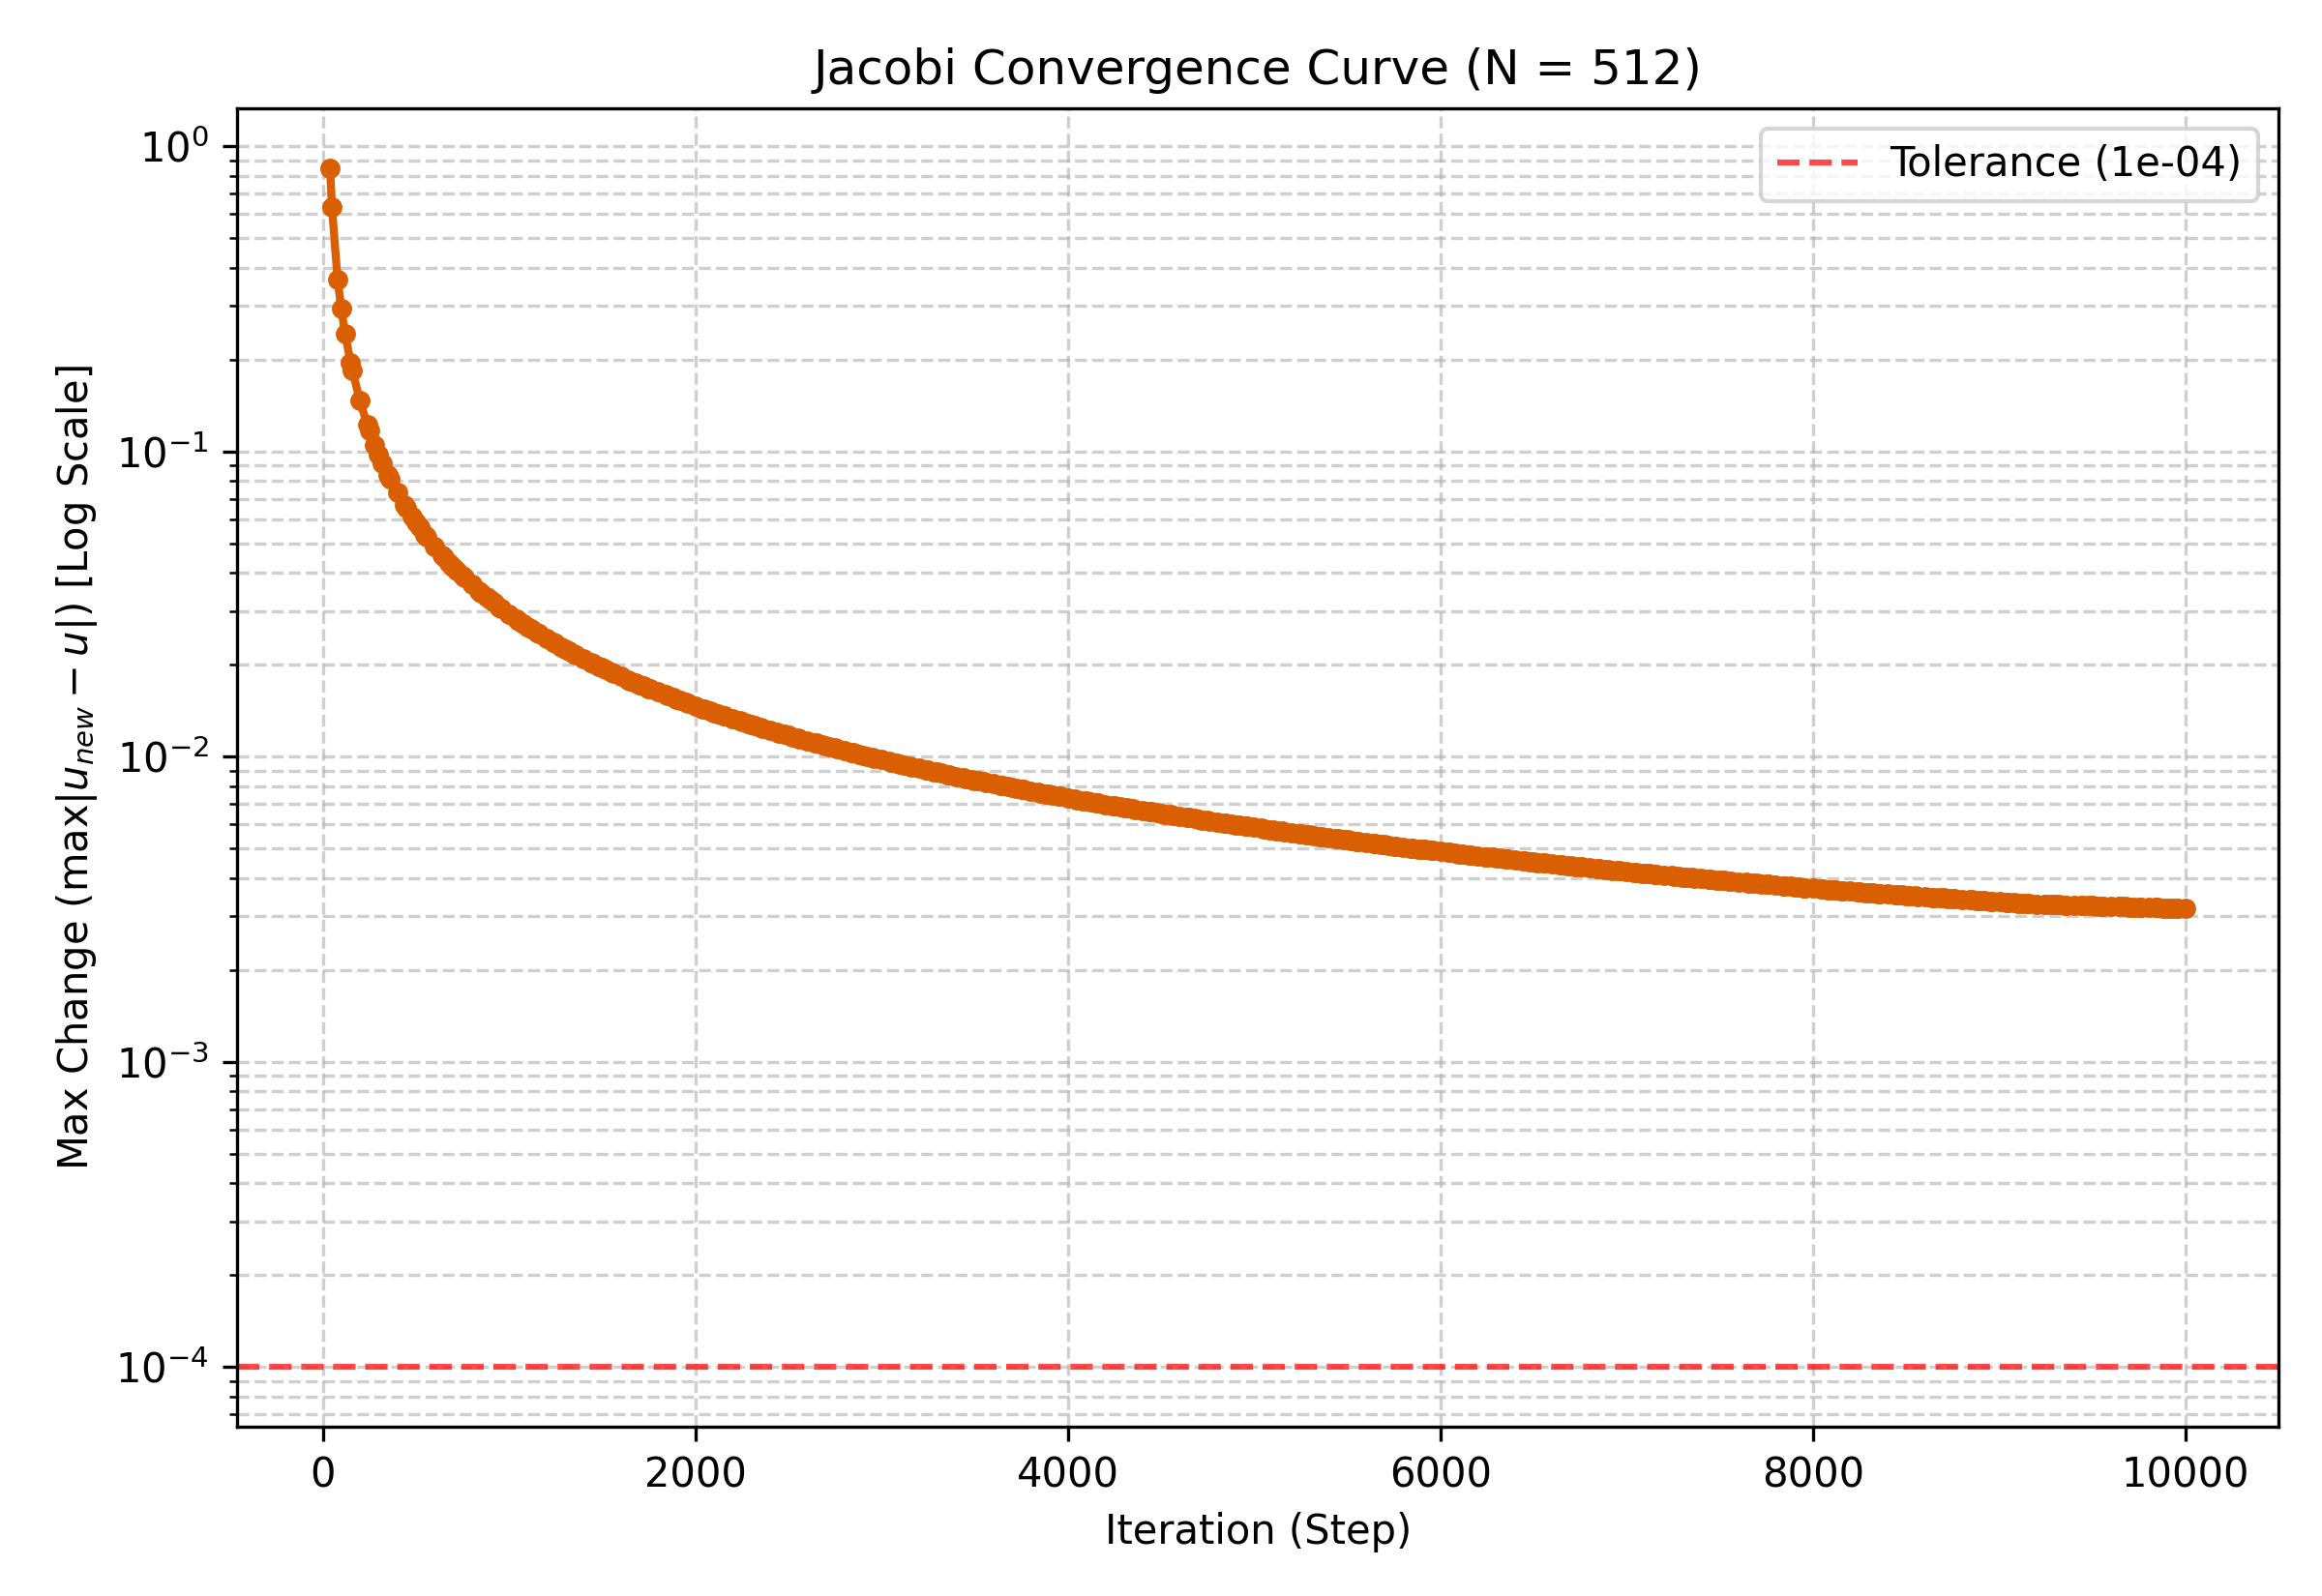

The file beside this chart, header and first rows:
step, max_diff
40, 0.8469
50, 0.6307
80, 0.366
100, 0.293
120, 0.2439
150, 0.1955
160, 0.1835
200, 0.1466
240, 0.122
250, 0.1173
280, 0.1046
300, 0.09773
320, 0.09155
350, 0.08369
360, 0.08141
400, 0.07328
440, 0.0666
450, 0.06516
480, 0.06102
500, 0.05864
520, 0.05637
550, 0.05331
560, 0.05236
600, 0.04886
640, 0.04577
650, 0.04508
680, 0.04311
700, 0.04185
720, 0.0407
750, 0.03907
760, 0.03855
800, 0.03663
840, 0.03489
850, 0.03448
880, 0.03329
900, 0.03257
920, 0.03186
950, 0.03084
960, 0.03053
1000, 0.02931
1040, 0.02818
1050, 0.02792
1080, 0.02713
1100, 0.02664
1120, 0.02617
1150, 0.02548
1160, 0.02526
1200, 0.02443
1240, 0.02363
1250, 0.02344
1280, 0.0229
1300, 0.02254
1320, 0.0222
1350, 0.02171
1360, 0.02155
1400, 0.02093
1440, 0.02035
1450, 0.02021
1480, 0.0198
1500, 0.01954
... 340 more rows
